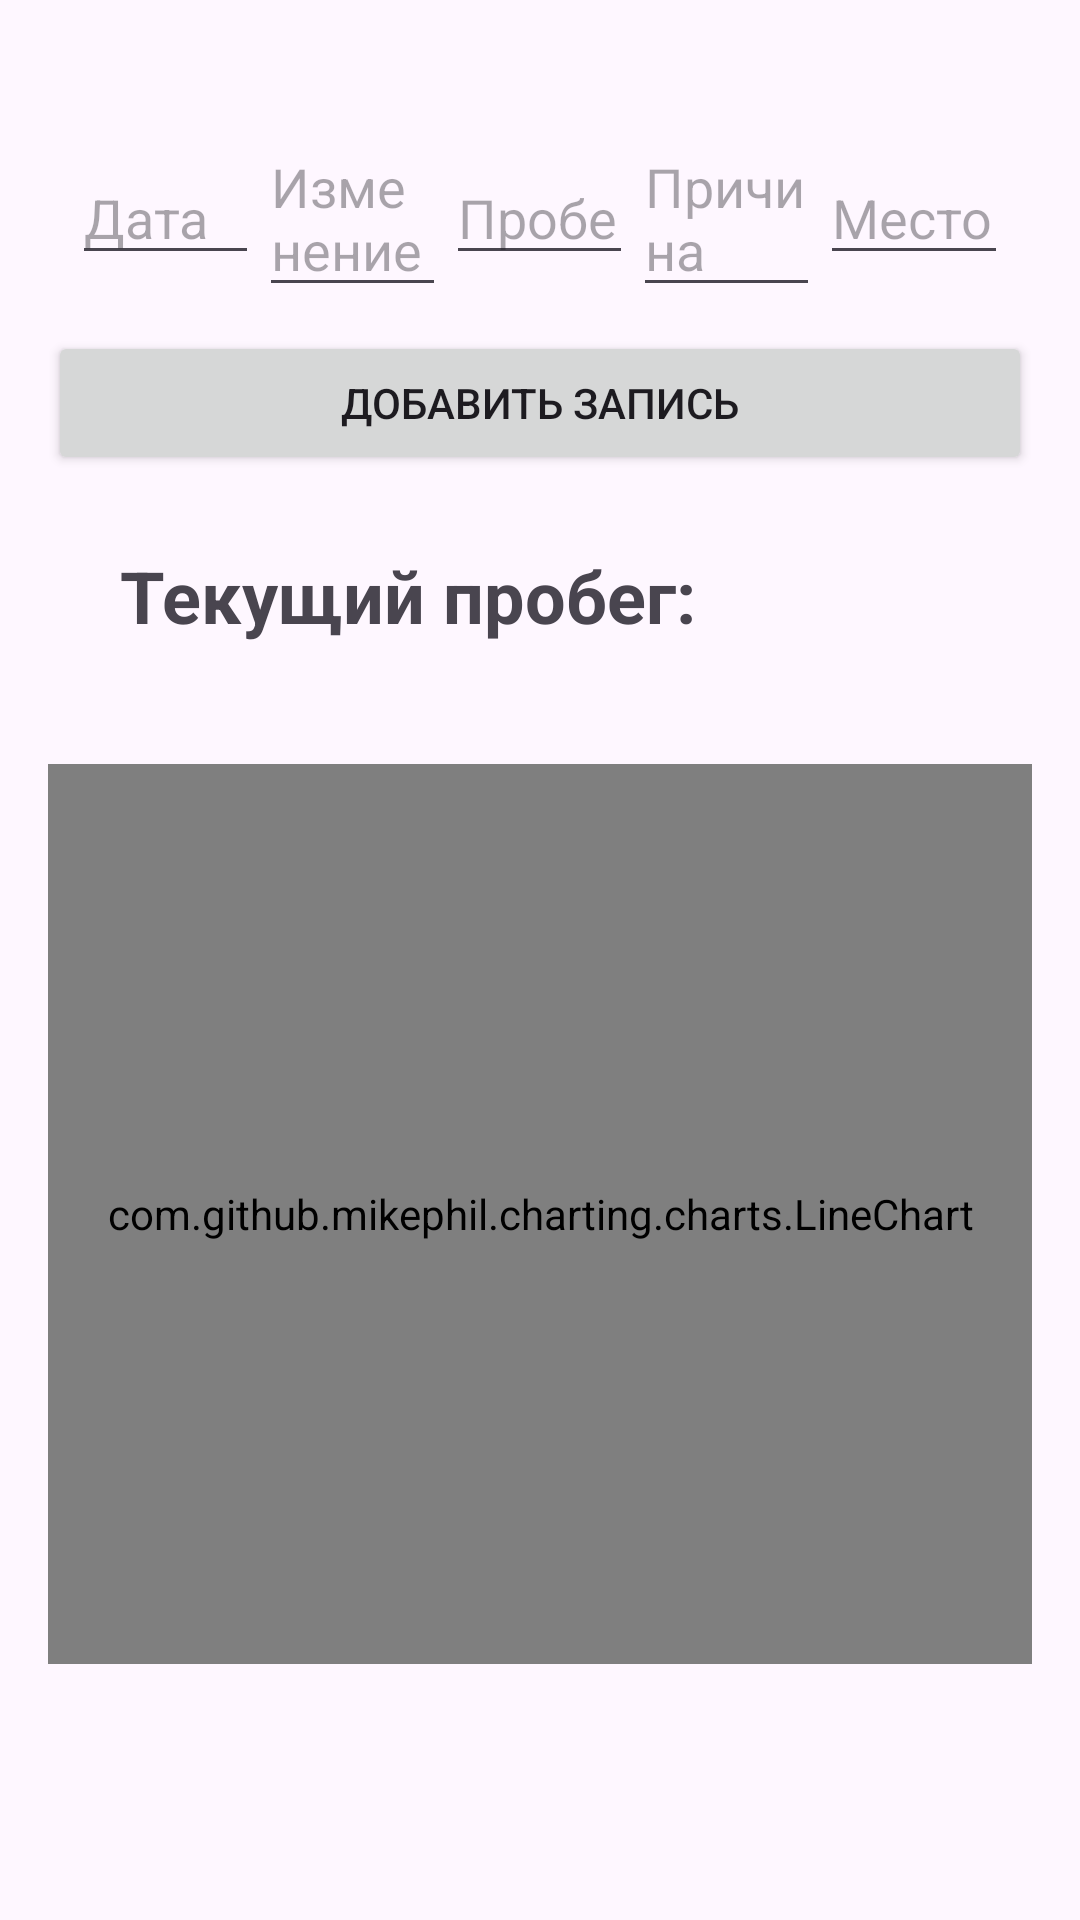

Produce the Android XML layout that renders to this screen, including the resource entries it uses.
<!-- AndroidManifest.xml: application theme Theme.AutoHelper_PMS -->
<!-- res/layout/fragment_mileage_history.xml -->
<androidx.core.widget.NestedScrollView xmlns:android="http://schemas.android.com/apk/res/android"
    xmlns:app="http://schemas.android.com/apk/res-auto"
    android:layout_width="match_parent"
    android:layout_height="match_parent"
    android:padding="16dp">

    <LinearLayout
        android:layout_width="match_parent"
        android:layout_height="wrap_content"
        android:orientation="vertical">

        <LinearLayout
            android:layout_width="match_parent"
            android:layout_height="wrap_content"
            android:orientation="horizontal"
            android:padding="8dp"
            android:layout_marginTop="16dp">

            <EditText
                android:id="@+id/dateEditText"
                android:layout_width="0dp"
                android:layout_height="wrap_content"
                android:layout_weight="1"
                android:hint="Дата"
                android:inputType="date"/>

            <EditText
                android:id="@+id/changeEditText"
                android:layout_width="0dp"
                android:layout_height="wrap_content"
                android:layout_weight="1"
                android:hint="Изменение" />

            <EditText
                android:id="@+id/mileageEditText"
                android:layout_width="0dp"
                android:layout_height="wrap_content"
                android:layout_weight="1"
                android:hint="Пробег"
                android:inputType="numberSigned"/>

            <EditText
                android:id="@+id/reasonEditText"
                android:layout_width="0dp"
                android:layout_height="wrap_content"
                android:layout_weight="1"
                android:hint="Причина" />

            <EditText
                android:id="@+id/placeEditText"
                android:layout_width="0dp"
                android:layout_height="wrap_content"
                android:layout_weight="1"
                android:hint="Место" />
        </LinearLayout>

        <Button
            android:id="@+id/addButton"
            android:layout_width="match_parent"
            android:layout_height="wrap_content"
            android:text="Добавить запись" />

        <TextView
            android:id="@+id/latestMileageTextView"
            android:layout_width="wrap_content"
            android:layout_height="wrap_content"
            android:padding="24dp"
            android:text="Текущий пробег: "
            android:textSize="24sp"
            android:textStyle="bold" />

        <com.github.mikephil.charting.charts.LineChart
            android:id="@+id/mileageChart"
            android:layout_width="match_parent"
            android:layout_height="300dp"
            android:layout_marginTop="16dp" />

        <androidx.recyclerview.widget.RecyclerView
            android:id="@+id/recyclerView"
            android:layout_width="match_parent"
            android:layout_height="wrap_content" />
    </LinearLayout>
</androidx.core.widget.NestedScrollView>
<!-- resources referenced by this layout -->
<resources>
  <style name="Theme.AutoHelper_PMS" parent="Base.Theme.AutoHelper_PMS" />
  <style name="Base.Theme.AutoHelper_PMS" parent="Theme.Material3.DayNight.NoActionBar">
          
          
      </style>
</resources>
